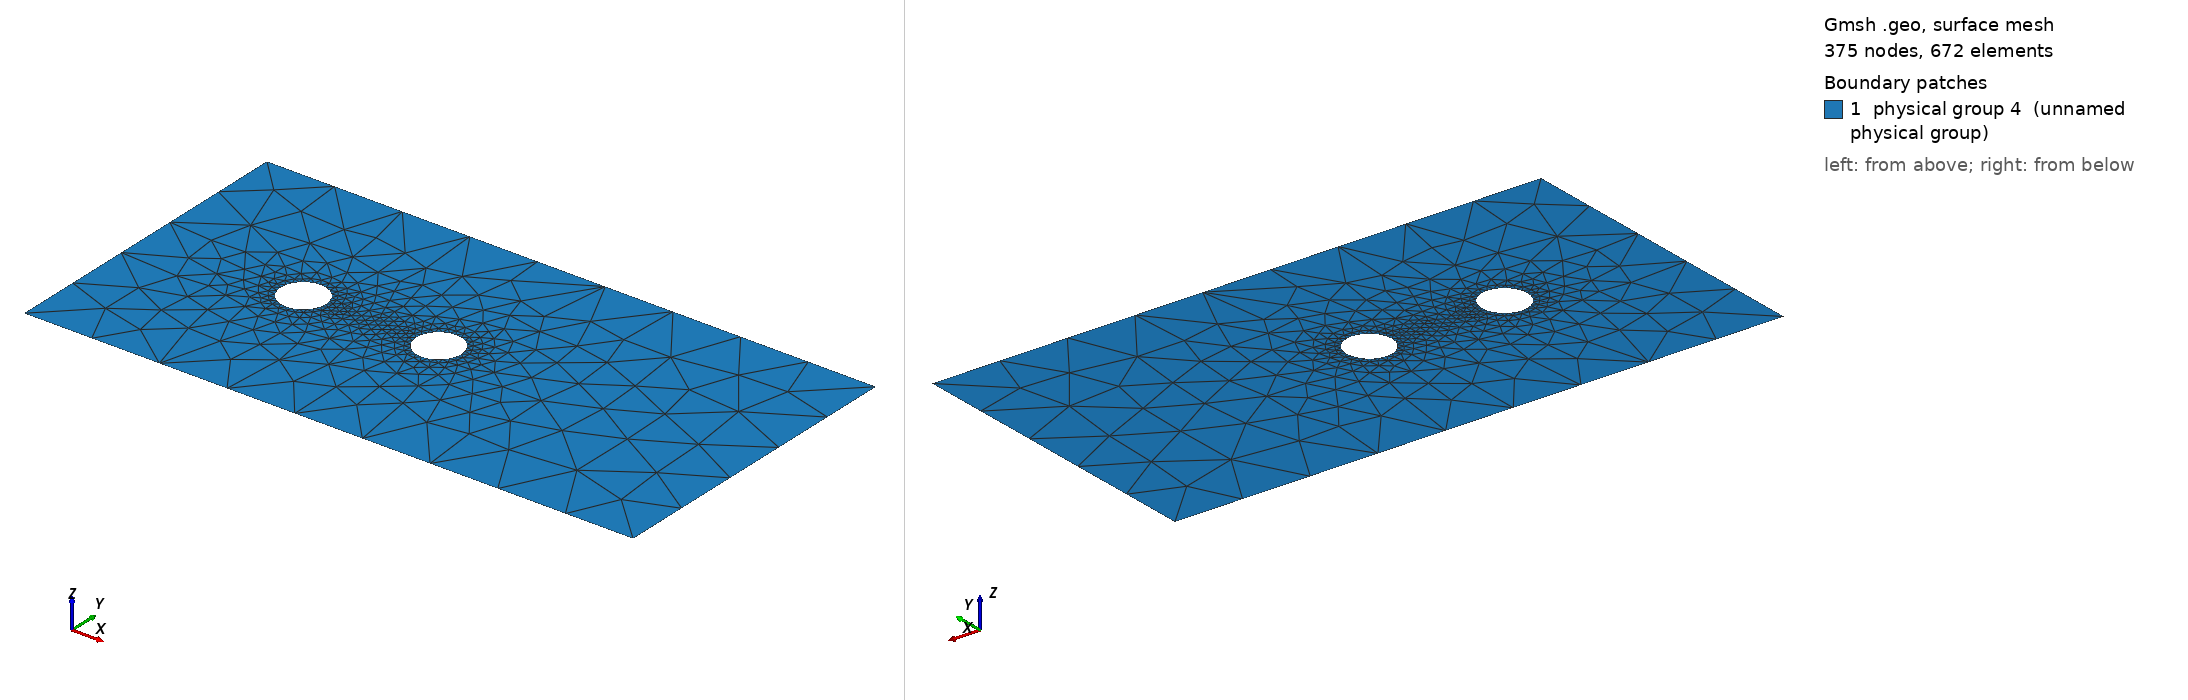

Gmsh geometry script, surface-meshed: 375 nodes, 672 surface elements. Boundary patches (legend numbers): 1 physical group 4 (unnamed physical group). Left view from above one corner, right view from below the opposite corner. Legend entries are the model's physical surfaces. The drawing asked Gmsh for element sizes between 1% and 20% of the model's largest extent; the script's own settings can give other sizes.

=== two_circles_in_rectangle.geo (drawn) ===
debye = 0.01;
h = 7*debye;
d = 3*debye;
t = 7*debye;
r = debye;
w = d+h;
reso = 3*debye;
resi = 0.2*r;
Point(1) = {-w, -h, 0, reso};
Point(2) = {-w, h, 0, reso};
Point(3) = {w+t, h, 0, reso};
Point(4) = {w+t, -h, 0, reso};
Point(5) = {-d, 0, 0, resi};
Point(6) = {-d-r, 0, 0, resi};
Point(7) = {-d+r, 0, 0, resi};
Point(8) = {-d, r, 0, resi};
Point(9) = {-d, -r, 0, resi};
Point(10) = {d, 0, 0, resi};
Point(11) = {d+r, 0, 0, resi};
Point(12) = {d-r, 0, 0, resi};
Point(13) = {d, r, 0, resi};
Point(14) = {d, -r, 0, resi};
Line(1) = {2, 1};
Line(2) = {1, 4};
Line(3) = {4, 3};
Line(4) = {3, 2};
Circle(5) = {6, 5, 9};
Circle(6) = {9, 5, 7};
Circle(7) = {7, 5, 8};
Circle(8) = {8, 5, 6};
Circle(9) = {13, 10, 12};
Circle(10) = {12, 10, 14};
Circle(11) = {14, 10, 11};
Circle(12) = {11, 10, 13};
Physical Line(1) = {1, 2, 3, 4};
Physical Line(2) = {8, 5, 6, 7};
Physical Line(3) = {9, 10, 11, 12};
Line Loop(1) = {4, 1, 2, 3};
Line Loop(2) = {7, 8, 5, 6};
Line Loop(3) = {9, 10, 11, 12};
Plane Surface(1) = {1, 2, 3};
Physical Surface(4) = {1};
